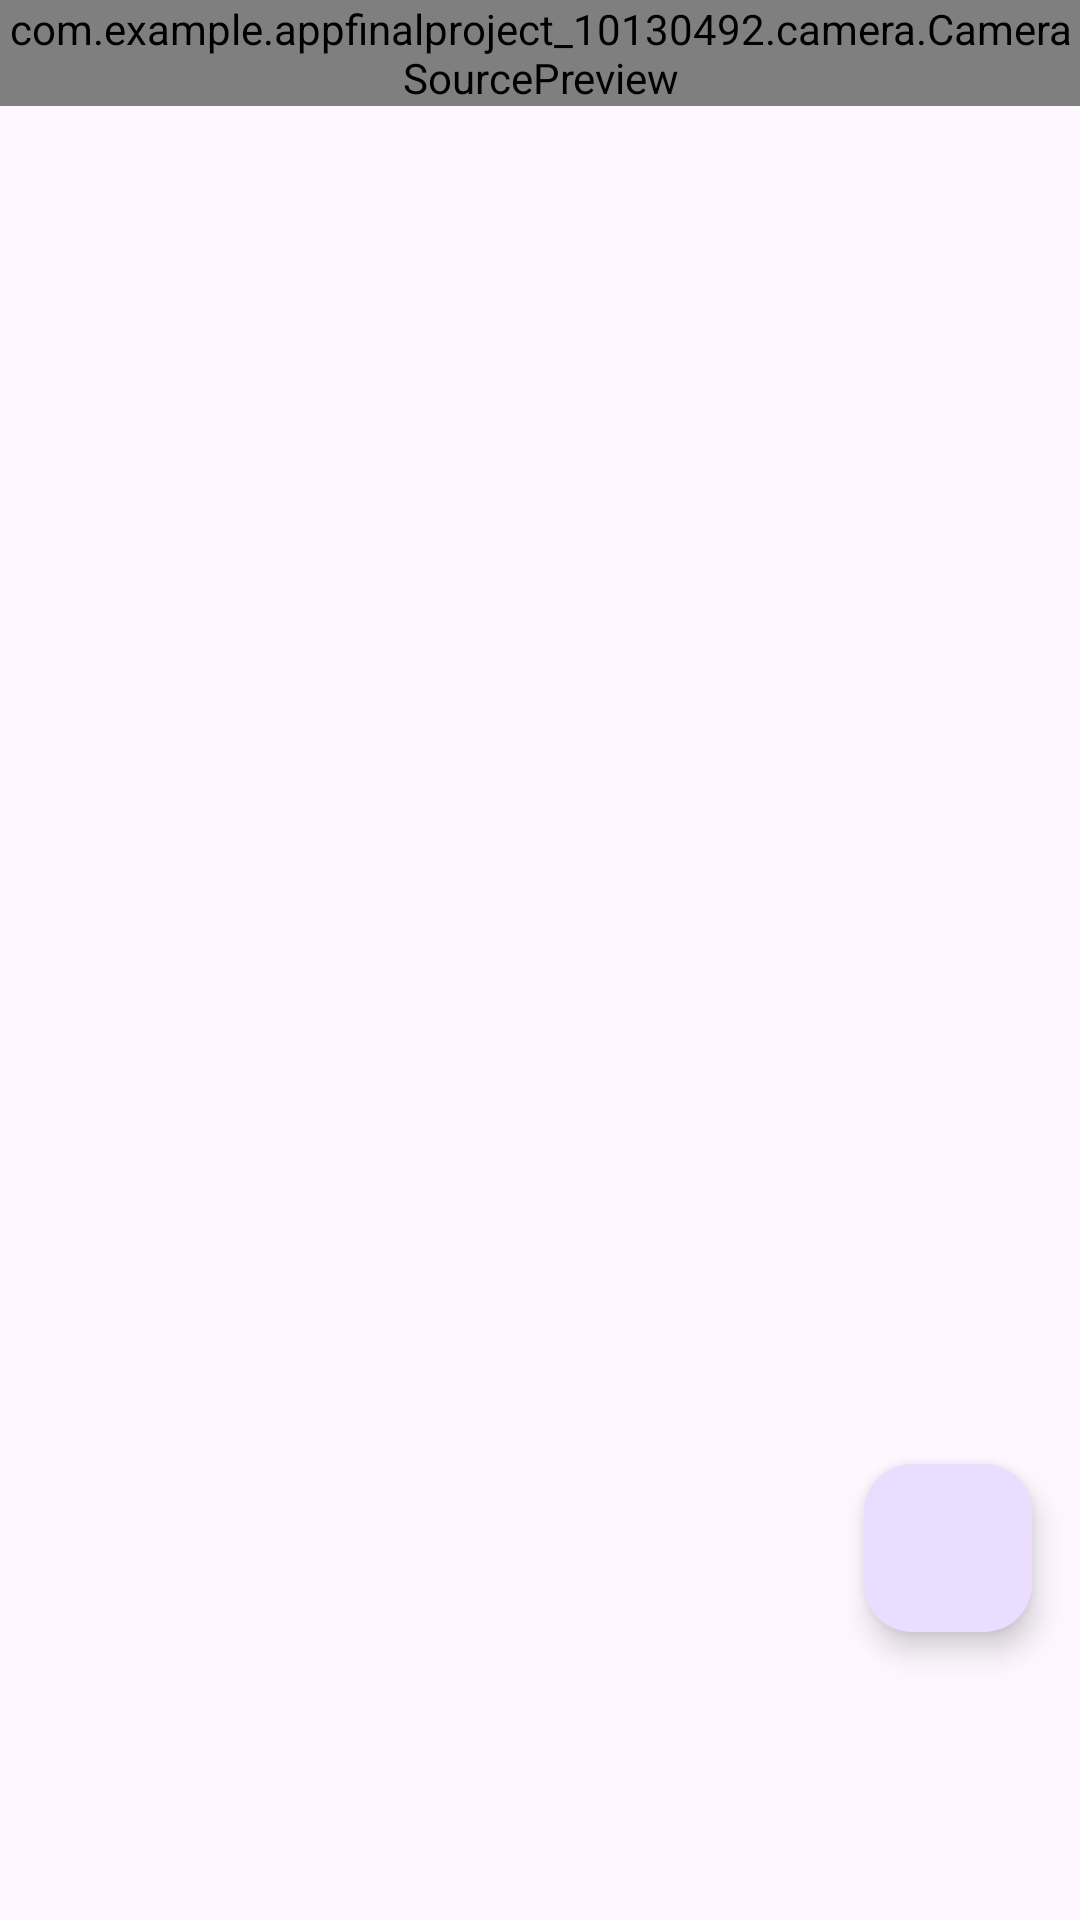

Here is an Android app screen rendered from its layout file. Give the layout XML and the strings, colors and styles it references.
<!-- AndroidManifest.xml: application theme Theme.APPFinalProject_10130492 -->
<!-- res/layout/fragment_add_q_r.xml -->
<?xml version="1.0" encoding="utf-8"?>
<androidx.coordinatorlayout.widget.CoordinatorLayout xmlns:android="http://schemas.android.com/apk/res/android"
    xmlns:tools="http://schemas.android.com/tools"
    android:layout_width="match_parent"
    android:layout_height="match_parent"
    tools:context=".AMQrResolveFragment">


    <com.example.appfinalproject_10130492.camera.CameraSourcePreview
        android:id="@+id/camera_view"
        android:layout_width="wrap_content"
        android:layout_height="wrap_content"></com.example.appfinalproject_10130492.camera.CameraSourcePreview>

    <com.google.android.material.floatingactionbutton.FloatingActionButton
        android:id="@+id/add_qr_fab"
        android:layout_width="match_parent"
        android:layout_height="wrap_content"
        android:layout_gravity="bottom|end"
        android:layout_marginRight="@dimen/fab_margin_right"
        android:layout_marginBottom="@dimen/fab_margin"
        android:clickable="true"
        android:contentDescription="@string/load_img"
        android:src="@drawable/image_48px" />
</androidx.coordinatorlayout.widget.CoordinatorLayout>
<!-- resources referenced by this layout -->
<resources>
  <dimen name="fab_margin">96dp</dimen>
  <dimen name="fab_margin_right">16dp</dimen>
  <string name="load_img">由相簿讀取QRCode</string>
  <style name="Theme.APPFinalProject_10130492" parent="Base.Theme.APPFinalProject_10130492" />
  <style name="Base.Theme.APPFinalProject_10130492" parent="Theme.Material3.DayNight.NoActionBar">
          
          
  
          <item name="preferenceTheme">
              @style/Base.Theme.APPFinalProject_10130492.PreferenceThemeOverlay
          </item>
      </style>
  <style name="Base.Theme.APPFinalProject_10130492.PreferenceThemeOverlay" parent="@style/PreferenceThemeOverlay">
          <item name="preferenceFragmentCompatStyle">
              @style/Theme.APPFinalProject_10130492.PreferenceFragmentCompatStyle
          </item>
      </style>
  <style name="Theme.APPFinalProject_10130492.PreferenceFragmentCompatStyle" parent="@style/PreferenceFragment">
          <item name="android:layout">@layout/sliderlayout1</item>
  
      </style>
</resources>
